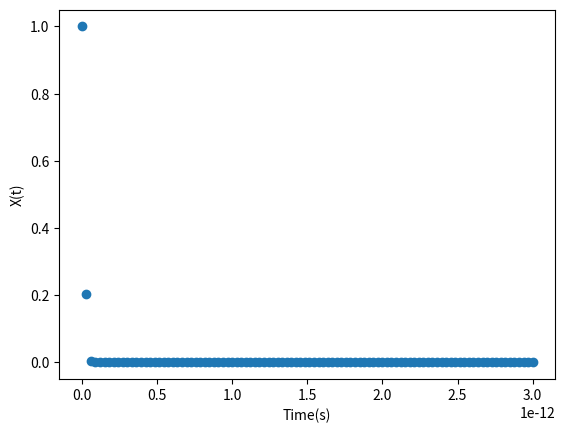

This chart was generated by the following Python code:
import numpy as np
import warnings
import matplotlib.pyplot as plt


warnings.filterwarnings('ignore')

" CONSTANTS "

# move constant to a different files

# Boltzmann constant (J/K)
k_b = 1.380649e-23
# h bar (J-s)
h_bar = 1.054571817e-34
# temperature (K)
T = 4
# rho (kg/m)
p = 1.67e-15
# vs (m/s)
v = 19900
# deformation potential (J)
Ds = 1.9228e-18
# length of nanotube (m)
L = 40e-10
# confinement length (m)
sigma = 13.5e-10
# energy of the excited state (Hz)
omega_constant = 1.27 * 1.60218e-19 / h_bar
# Unknown constant from directly proportional relation
C = 1

# Chi - linear susceptibility, polarizability units are (C * m^2 / V*2)
# change Temperature to time
# make sure the omega is in Hertz so the exponential is unit less

" FUNCTIONS "

# wave vector
q = np.linspace(0.001, 0.01, num=100) * 1/L

# time (s)
t = np.linspace(0, 3, num=100) * 1e-12
# linear dispersion
omega_s = v * q

# deformation potential couplings
G = Ds * q / np.sqrt(2 * p * L * h_bar * omega_s)

# form factor
F = np.exp(-(q ** 2 * sigma ** 2)/4)

# exciton coupling matrix elements
g = G * F

# linear dispersion (default values)
w = v * q

# dimensionless coupling strength
gamma = g / w

# phonon occupation number
n = (np.exp((h_bar * w)/(k_b * T)) - 1) ** -1

# temperature_dependent right side equation
temperature_dependent = 1j * np.exp(np.absolute(gamma) ** 2 @ (- n * (np.absolute(np.exp(- 1j * np.outer(omega_s, t)) - 1)) ** 2))

plt.scatter(t, temperature_dependent.imag)
plt.ylabel('X(t) - Temperature Dependent')
plt.xlabel('Time(s)')
plt.show()

# temperature_independent right side equation
temperature_independent = 1j * np.exp(np.absolute(gamma) ** 2 @ (np.exp(- 1j * np.outer(omega_s, t) - 1)))

plt.scatter(t, temperature_independent.imag)
plt.ylabel('X(t) - Temperature Independent')
plt.xlabel('Time(s)')
plt.show()

# phonon shifted transition frequency
big_omega = omega_constant * h_bar - np.absolute(gamma) ** 2 @ omega_s

# linear susceptibility
linear_susceptibility = - 1j * np.exp(- 1j * big_omega * t) * C * temperature_independent * temperature_independent

plt.scatter(t, linear_susceptibility.imag)
plt.ylabel('X(t)')
plt.xlabel('Time(s)')
plt.show()
